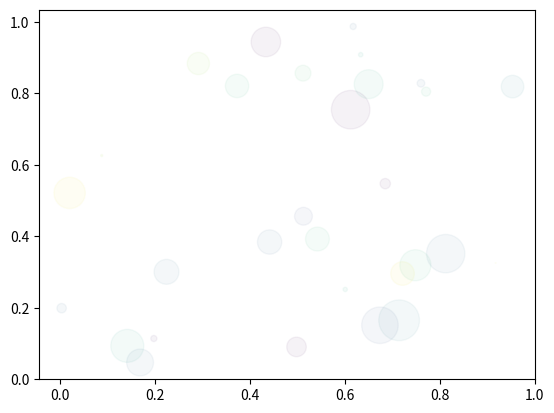

The matplotlib source for this figure:
import numpy as np
import matplotlib.pyplot as plt
# %matplotlib  # Uncomment in a Jupyter notebook environment

np.random.seed(10)

print(f"Using matplotlib backend: {plt.get_backend()}")












N = 30
x = np.random.rand(N)
y = np.random.rand(N)

colors = np.random.rand(N)
area = np.pi * (15 * np.random.rand(N))

area = (30 * np.random.rand(N)) ** 2

plt.scatter(x , y , s = area , c = colors , alpha = 0.05)

plt.show()













from matplotlib import style
style.use('ggplot')

x = [2 , 4 , 6]
y = [12 , 14 , 16]


x2 = [3 , 3 , 5]
y2 = [7 , 10 , 16]

plt.show()
